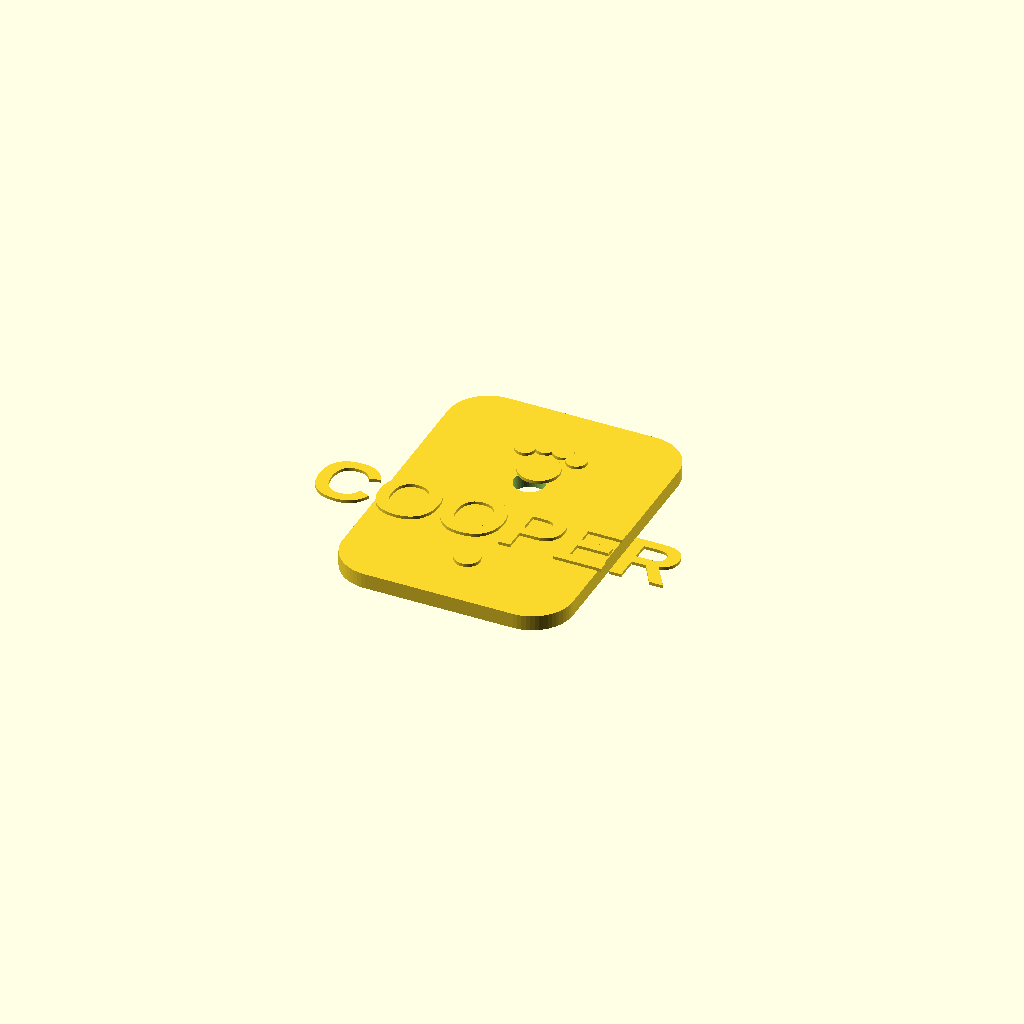
Cell 1: rendered with the file's own defaults.
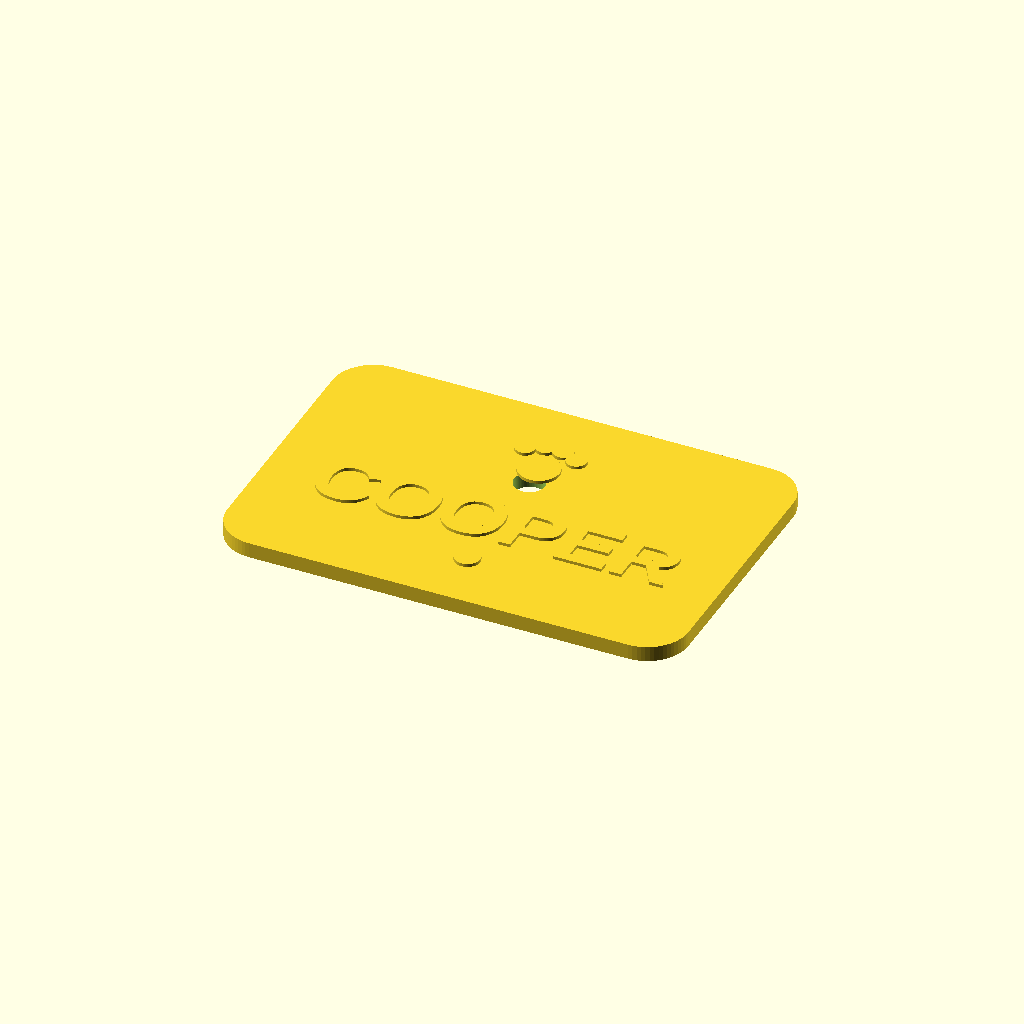
Cell 2: tag_w = 90 (everything else at default).
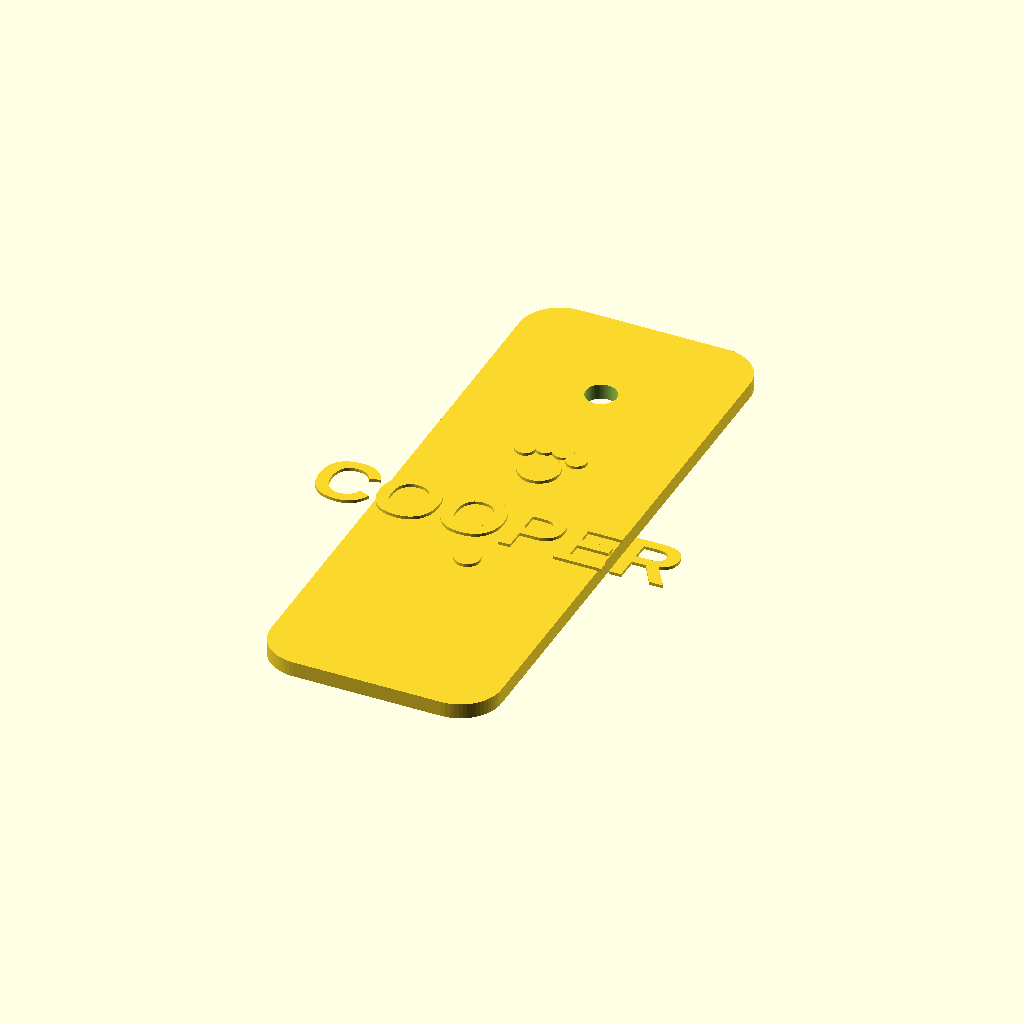
Cell 3: tag_h = 120 (everything else at default).
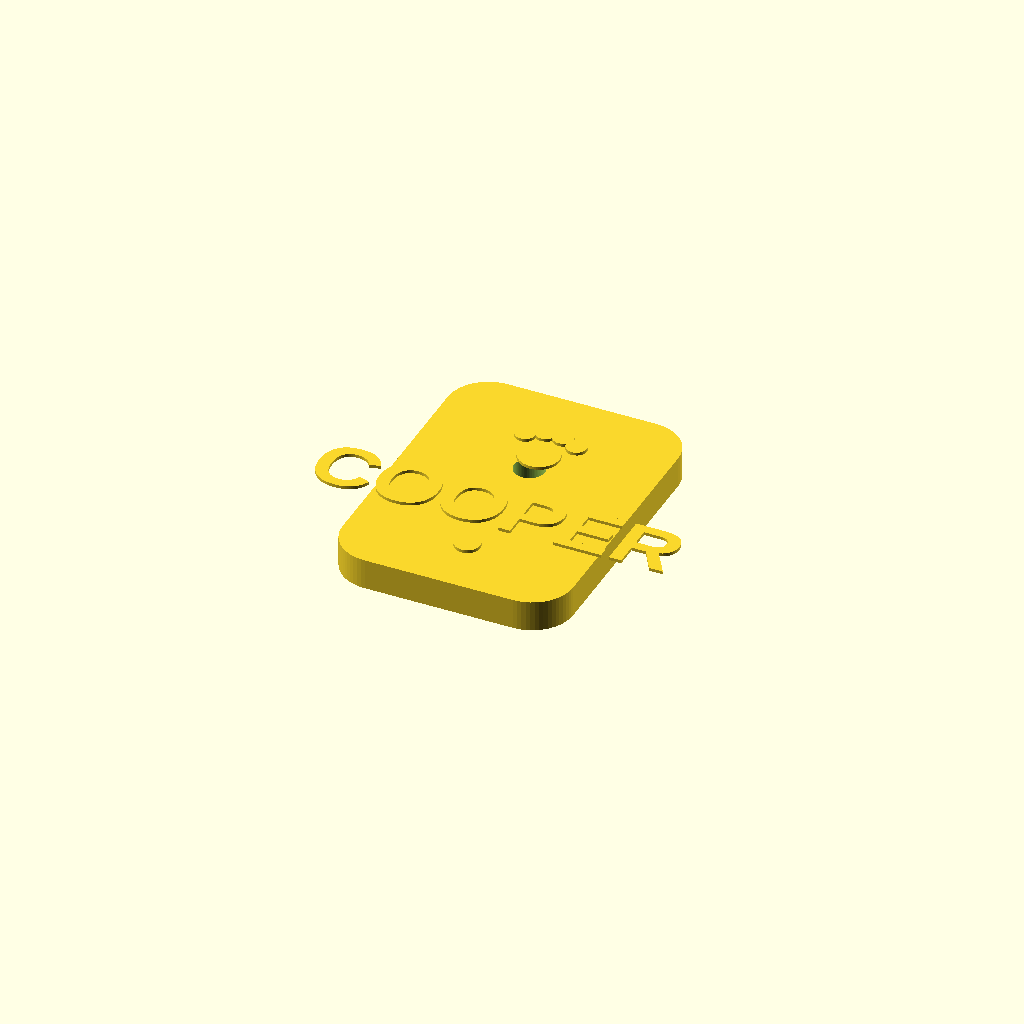
Cell 4: the same model with tag_t = 6.
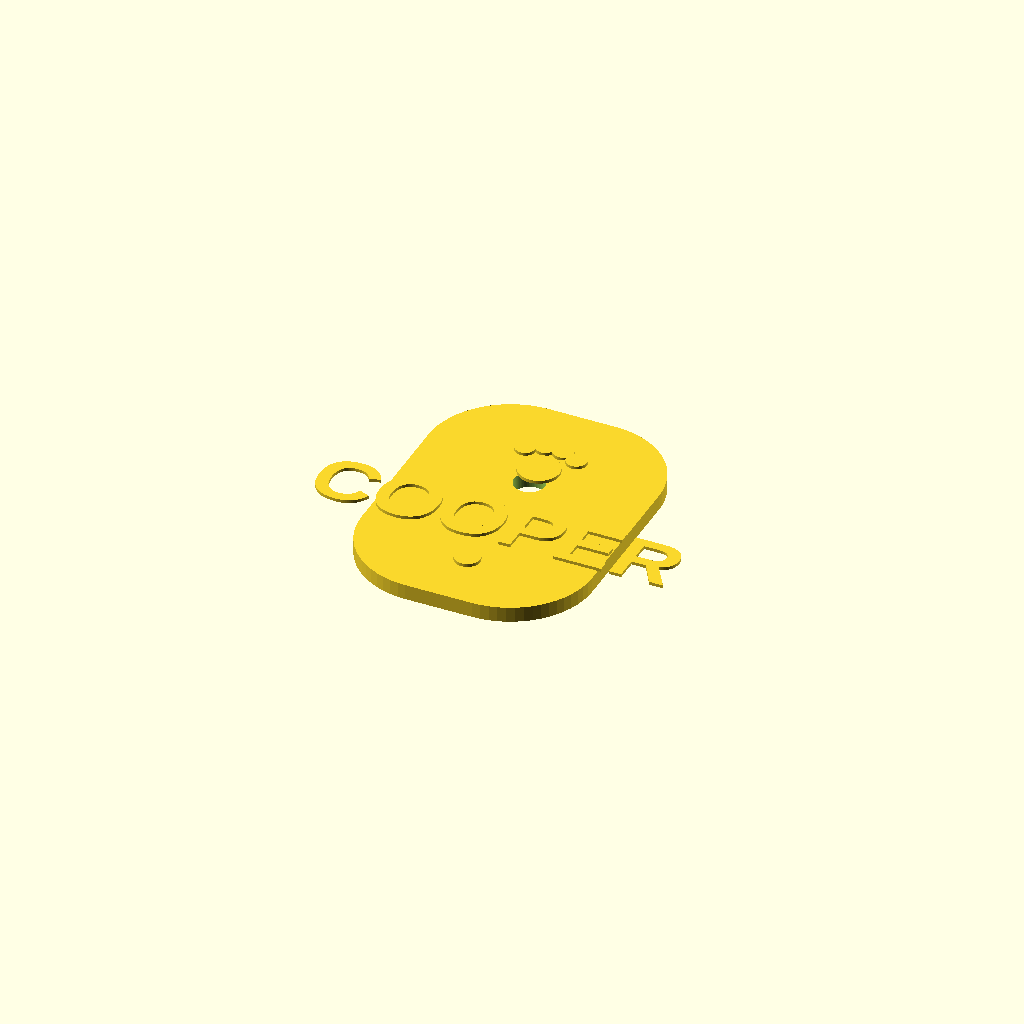
Cell 5 — corner_r set to 16, the other parameters unchanged.
One fixed orthographic camera (rotation 55°, 0°, 25°; colour scheme Cornfield) for every cell.
Source of the model, maker/cooper_dog_keychain.scad:
// COOPER — dog keychain / tag for Shane's dog Cooper.
// Pleading Sanity / P.S Studio · 17 Nov 2026
// Dog-tag shape with embossed name + paw print + keyring hole.
// Print in any PLA. 0.2mm layers, 3 walls, no supports.
// For a realistic 3D dog figurine: download a pug/boxer model from
// Printables/MakerWorld (free) and glue to the blank back; this tag is the
// custom nameplate. (I can't model a realistic dog from text — use a free STL.)

$fn = 64;

// ---- params ----
tag_w       = 45;    // mm width
tag_h       = 60;    // mm height
tag_t       = 3;     // mm thickness
corner_r    = 8;     // mm rounded corners
hole_d      = 6;     // mm keyring hole
hole_y      = 22;    // mm offset of hole from top edge
text_size   = 12;    // mm "COOPER"
text_depth  = 0.6;   // mm emboss
paw_scale   = 1.0;   // paw print size multiplier
// ----------------

module paw(x, y, s) {
  // main pad
  translate([x, y]) circle(r=4*s);
  // toes
  translate([x-5*s, y+5*s]) circle(r=2*s);
  translate([x-1.7*s, y+6.5*s]) circle(r=2*s);
  translate([x+1.7*s, y+6.5*s]) circle(r=2*s);
  translate([x+5*s, y+5*s]) circle(r=2*s);
}

difference() {
  // tag body: rounded rect via hull of 4 circles, extruded
  linear_extrude(tag_t)
  hull() {
    for (dx = [-tag_w/2+corner_r, tag_w/2-corner_r])
      for (dy = [-tag_h/2+corner_r, tag_h/2-corner_r])
        translate([dx, dy]) circle(r=corner_r);
  }
  // keyring hole (top)
  translate([0, tag_h/2 - hole_y, -1])
  cylinder(d=hole_d, h=tag_t+2);
}

// embossed name + paw on front (+Z face)
translate([0, -6, tag_t])
linear_extrude(text_depth)
text("COOPER", size=text_size, font="Arial:style=Bold", halign="center", valign="center");

translate([0, 12, tag_t])
linear_extrude(text_depth)
paw(0, 0, paw_scale);

// small dot accent under name (heart glyph removed — Arial may not render it;
// re-add with a symbol font if you want one)
translate([0, -18, tag_t])
linear_extrude(text_depth)
circle(r=2.5);
Customizer parameters (derived from the source; name, type, default, range or options):
tag_w: number, default 45
tag_h: number, default 60
tag_t: number, default 3
corner_r: number, default 8
hole_d: number, default 6
hole_y: number, default 22
text_size: number, default 12
text_depth: number, default 0.6
paw_scale: number, default 1
